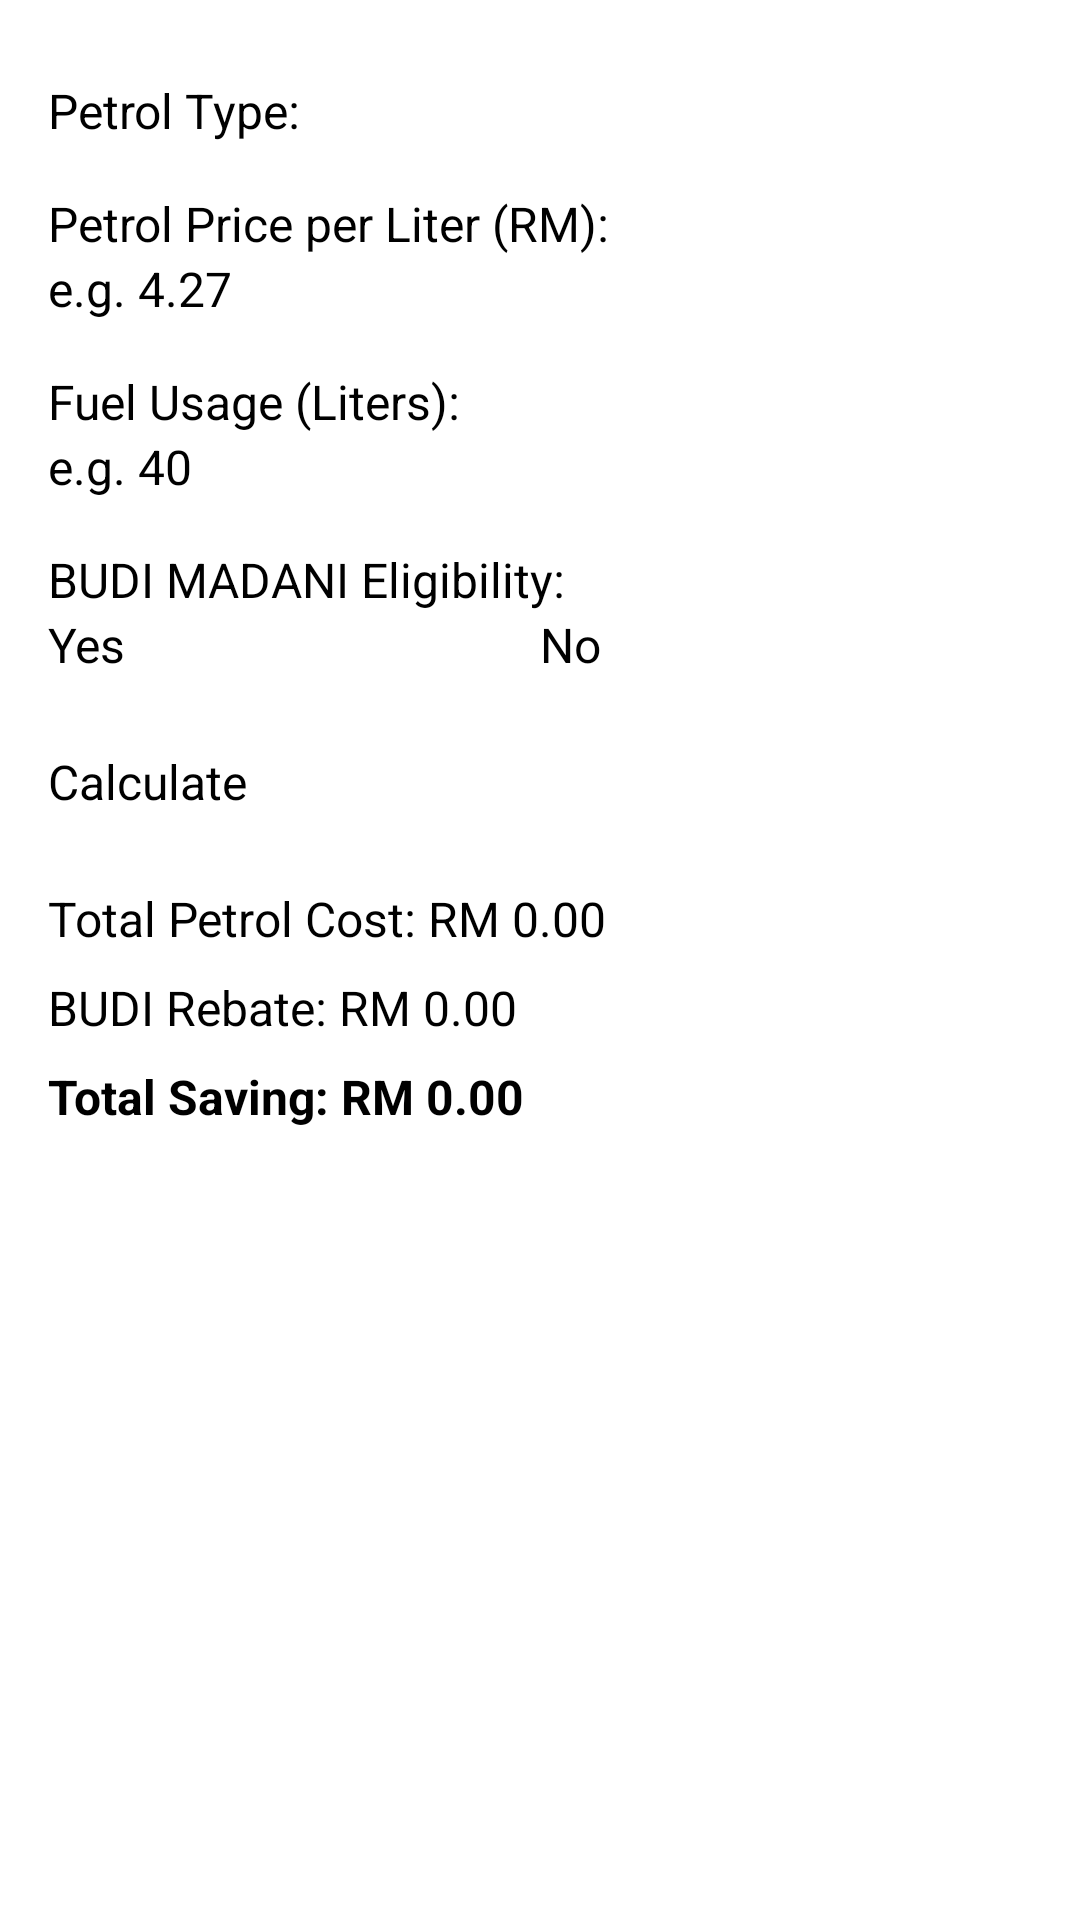

Write the Android layout XML for this screen, with the resource values it uses.
<!-- AndroidManifest.xml: application theme Theme.SmartPetrolCalculator -->
<!-- res/layout/activity_main.xml -->
<?xml version="1.0" encoding="utf-8"?>
<LinearLayout
    xmlns:android="http://schemas.android.com/apk/res/android"
    android:layout_width="match_parent"
    android:layout_height="match_parent"
    android:background="#FFFFFF"
    android:orientation="vertical">

    <com.google.android.material.appbar.MaterialToolbar
        android:id="@+id/toolbar"
        android:layout_width="match_parent"
        android:layout_height="?attr/actionBarSize"
        android:background="#6200EE"
        android:title="Smart Petrol Calculator"
        android:titleTextColor="#FFFFFF"/>

    <ScrollView
        android:layout_width="match_parent"
        android:layout_height="match_parent"
        android:fillViewport="true">

        <LinearLayout
            android:layout_width="match_parent"
            android:layout_height="wrap_content"
            android:orientation="vertical"
            android:paddingStart="16dp"
            android:paddingEnd="16dp"
            android:paddingTop="16dp"
            android:paddingBottom="16dp">

            <TextView
                android:layout_width="wrap_content"
                android:layout_height="wrap_content"
                android:text="Petrol Type:"
                android:textSize="16sp"
                android:layout_marginTop="10dp"/>

            <Spinner
                android:id="@+id/spPetrol"
                android:layout_width="match_parent"
                android:layout_height="wrap_content"/>

            <TextView
                android:layout_width="wrap_content"
                android:layout_height="wrap_content"
                android:text="Petrol Price per Liter (RM):"
                android:textSize="16sp"
                android:layout_marginTop="16dp"/>

            <EditText
                android:id="@+id/etPrice"
                android:layout_width="match_parent"
                android:layout_height="wrap_content"
                android:hint="e.g. 4.27"
                android:inputType="numberDecimal"
                android:textSize="16sp"/>

            <TextView
                android:layout_width="wrap_content"
                android:layout_height="wrap_content"
                android:text="Fuel Usage (Liters):"
                android:textSize="16sp"
                android:layout_marginTop="16dp"/>

            <EditText
                android:id="@+id/etUsage"
                android:layout_width="match_parent"
                android:layout_height="wrap_content"
                android:hint="e.g. 40"
                android:inputType="numberDecimal"
                android:textSize="16sp"/>

            <TextView
                android:layout_width="wrap_content"
                android:layout_height="wrap_content"
                android:text="BUDI MADANI Eligibility:"
                android:textSize="16sp"
                android:layout_marginTop="16dp"/>

            <RadioGroup
                android:id="@+id/radioGroup"
                android:layout_width="match_parent"
                android:layout_height="wrap_content"
                android:orientation="horizontal">

                <RadioButton
                    android:id="@+id/rbYes"
                    android:layout_width="0dp"
                    android:layout_height="wrap_content"
                    android:layout_weight="1"
                    android:text="Yes"
                    android:textSize="16sp"/>

                <RadioButton
                    android:id="@+id/rbNo"
                    android:layout_width="0dp"
                    android:layout_height="wrap_content"
                    android:layout_weight="1"
                    android:text="No"
                    android:textSize="16sp"
                    android:checked="true"/>

            </RadioGroup>

            <Button
                android:id="@+id/btnCalculate"
                android:layout_width="match_parent"
                android:layout_height="wrap_content"
                android:layout_marginTop="24dp"
                android:text="Calculate"
                android:textSize="16sp"/>

            <TextView
                android:id="@+id/tvCost"
                android:layout_width="match_parent"
                android:layout_height="wrap_content"
                android:layout_marginTop="24dp"
                android:textSize="16sp"
                android:text="Total Petrol Cost: RM 0.00"/>

            <TextView
                android:id="@+id/tvRebate"
                android:layout_width="match_parent"
                android:layout_height="wrap_content"
                android:layout_marginTop="8dp"
                android:textSize="16sp"
                android:text="BUDI Rebate: RM 0.00"/>

            <TextView
                android:id="@+id/tvFinal"
                android:layout_width="match_parent"
                android:layout_height="wrap_content"
                android:layout_marginTop="8dp"
                android:textSize="16sp"
                android:textStyle="bold"
                android:text="Total Saving: RM 0.00"/>

        </LinearLayout>
    </ScrollView>
</LinearLayout>
<!-- resources referenced by this layout -->
<resources>
  <style name="Theme.SmartPetrolCalculator" parent="Base.Theme.SmartPetrolCalculator" />
  <style name="Base.Theme.SmartPetrolCalculator" parent="Theme.Material3.Light.NoActionBar">
      </style>
</resources>
